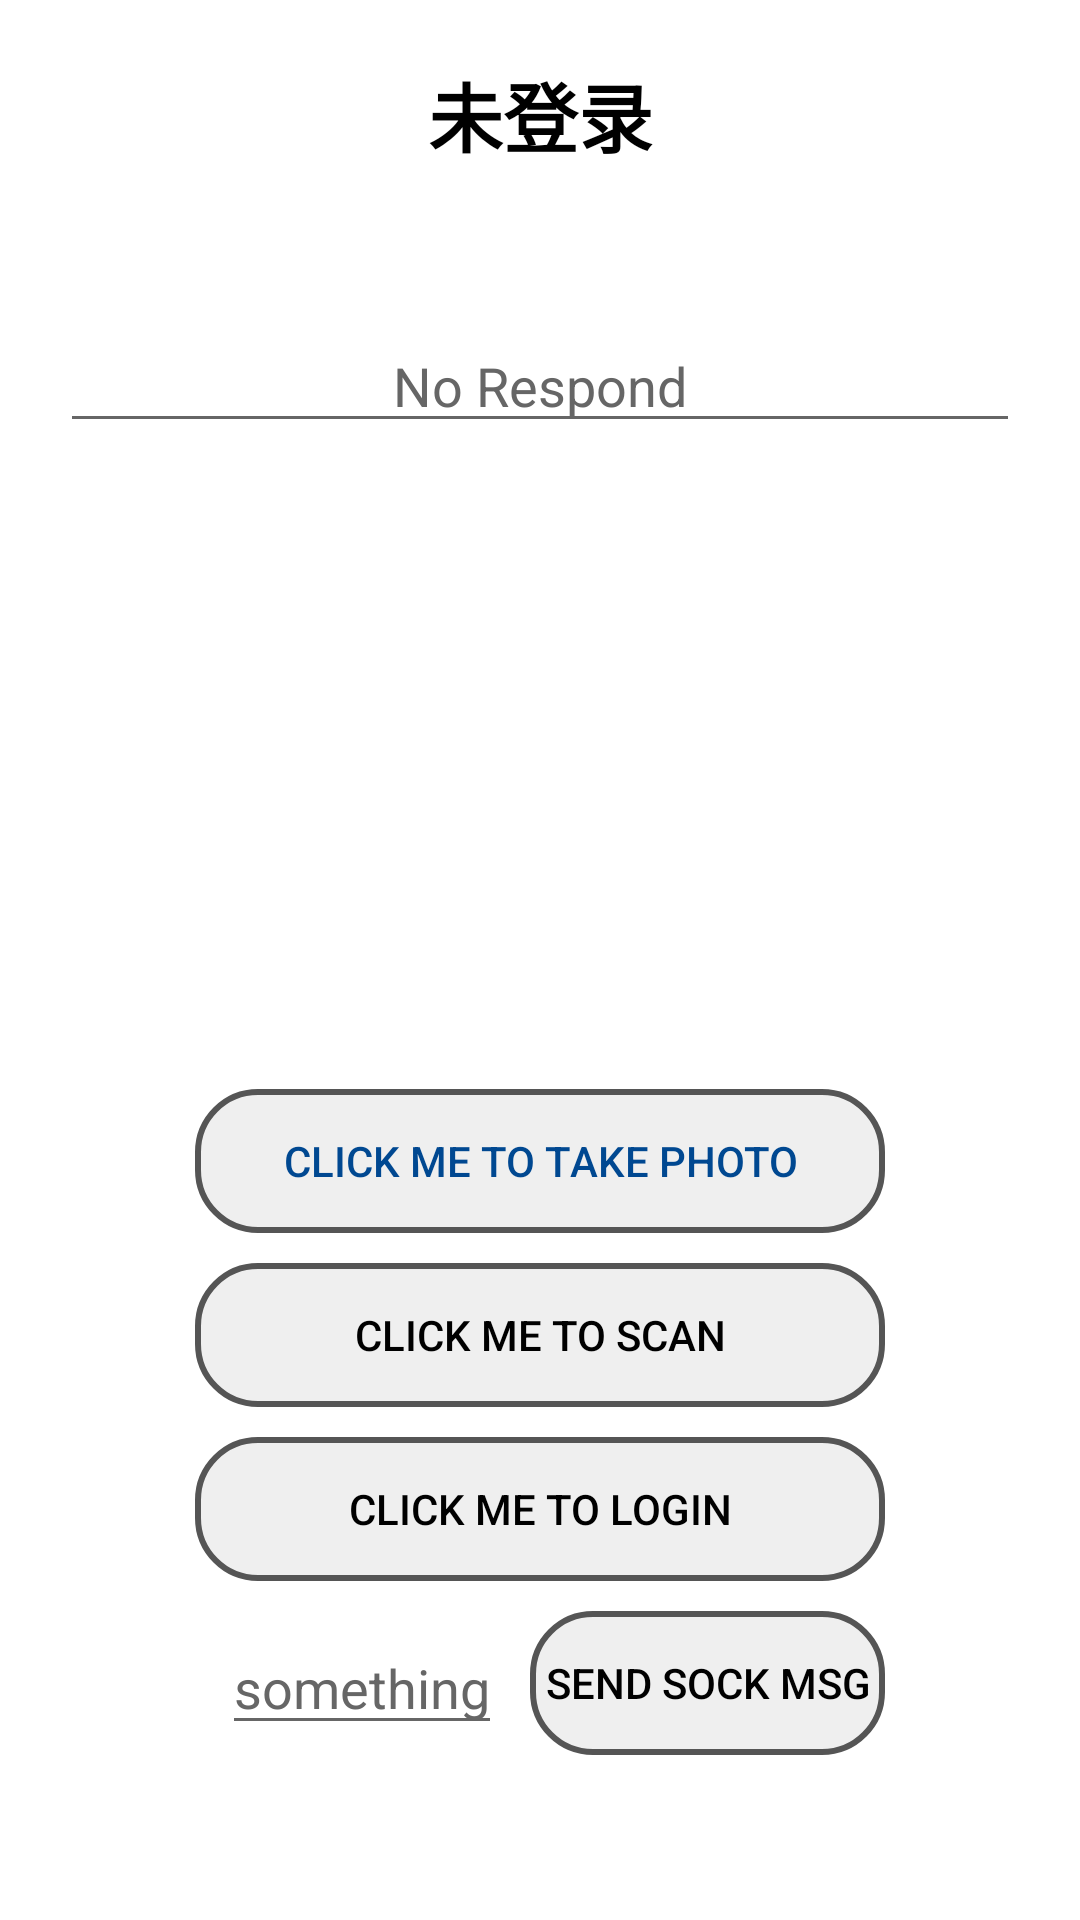

Reconstruct the res/layout file that produces this screen, plus the resources it refers to.
<!-- AndroidManifest.xml: application theme Theme.WebSockTest -->
<!-- res/layout/main_layout.xml -->
<?xml version="1.0" encoding="utf-8"?>
<LinearLayout xmlns:android="http://schemas.android.com/apk/res/android"
    xmlns:app="http://schemas.android.com/apk/res-auto"
    android:layout_width="match_parent"
    android:layout_height="match_parent"
    android:background="@color/white"
    android:orientation="vertical">

    <TextView
        android:id="@+id/label1"
        android:layout_width="match_parent"
        android:layout_height="wrap_content"
        android:layout_marginTop="20dp"
        android:text="未登录"
        android:textAlignment="center"
        android:textColor="@color/black"
        android:textSize="25sp"
        android:textStyle="bold" />

    <ScrollView
        android:layout_width="match_parent"
        android:layout_height="wrap_content">

        <EditText
            android:id="@+id/edit_text"
            android:layout_width="match_parent"
            android:layout_height="wrap_content"
            android:layout_marginHorizontal="20dp"
            android:layout_marginTop="50dp"
            android:hint="No Respond"
            android:maxLines="10"
            android:inputType="textMultiLine"
            android:textAlignment="center"
            android:textColor="#3592c4"
            android:textColorHint="#666" />
    </ScrollView>

    <androidx.constraintlayout.widget.ConstraintLayout
        android:layout_width="match_parent"
        android:layout_height="match_parent">

        <TableLayout
            android:layout_width="230dp"
            android:layout_height="wrap_content"
            android:layout_marginBottom="50dp"
            android:stretchColumns="0"
            app:layout_constraintBottom_toBottomOf="parent"
            app:layout_constraintEnd_toEndOf="parent"
            app:layout_constraintHorizontal_bias="0.5"
            app:layout_constraintStart_toStartOf="parent">

            <Button
                android:id="@+id/button"
                android:layout_height="wrap_content"
                android:layout_marginVertical="5dp"
                android:background="@drawable/button_slight_grey"
                android:singleLine="true"
                android:text="Click Me To Take Photo"
                android:textColor="#004891" />
            <Button
                android:id="@+id/button0"
                android:layout_height="wrap_content"
                android:layout_marginVertical="5dp"
                android:background="@drawable/button_slight_grey"
                android:singleLine="true"
                android:text="Click Me To Scan"
                android:textColor="@color/black" />
            <Button
                android:id="@+id/button1"
                android:layout_height="wrap_content"
                android:layout_marginVertical="5dp"
                android:background="@drawable/button_slight_grey"
                android:singleLine="true"
                android:text="Click Me To Login"
                android:textColor="@color/black" />










            <TableRow>
                <EditText
                    android:id="@+id/sock_msg_edit"
                    android:layout_width="wrap_content"
                    android:layout_height="wrap_content"
                    android:layout_gravity="center"
                    android:hint="something"
                    android:textAlignment="center"
                    android:textColor="@color/black"
                    android:textColorHint="#666" />

                <Button
                    android:id="@+id/button3"
                    android:layout_height="wrap_content"
                    android:layout_marginVertical="5dp"
                    android:background="@drawable/button_slight_grey"
                    android:paddingHorizontal="5dp"
                    android:singleLine="true"
                    android:text="Send Sock Msg"
                    android:textColor="@color/black" />
            </TableRow>
        </TableLayout>


    </androidx.constraintlayout.widget.ConstraintLayout>


</LinearLayout>
<!-- resources referenced by this layout -->
<resources>
  <color name="black">#FF000000</color>
  <color name="white">#FFFFFFFF</color>
  <!-- drawable button_slight_grey (drawable) -->
  <?xml version="1.0" encoding="utf-8"?>
  <selector xmlns:android="http://schemas.android.com/apk/res/android">
  
      <item android:state_pressed="true" android:drawable="@drawable/button_slight_grey_pressed"/>
      <item android:state_pressed="false" android:drawable="@drawable/button_slight_grey_normal"/>
  </selector>
  <style name="Theme.WebSockTest" parent="Theme.MaterialComponents.DayNight.NoActionBar.Bridge">
          
  
  
  
  
  
  
  
  
  
          
      </style>
  <!-- drawable button_slight_grey_pressed (drawable) -->
  <?xml version="1.0" encoding="utf-8"?>
  <shape xmlns:android="http://schemas.android.com/apk/res/android">
      <stroke
          android:width="3dp"
          android:color="#555"/>
      <solid
          android:color="#999"/>
      <corners
          android:radius="20dp"/>
  </shape>
  <!-- drawable button_slight_grey_normal (drawable) -->
  <?xml version="1.0" encoding="utf-8"?>
  <shape xmlns:android="http://schemas.android.com/apk/res/android">
      <stroke
          android:width="2dp"
          android:color="#555"/>
      <solid
          android:color="#1111"/>
      <corners
          android:radius="20dp"/>
  </shape>
</resources>
